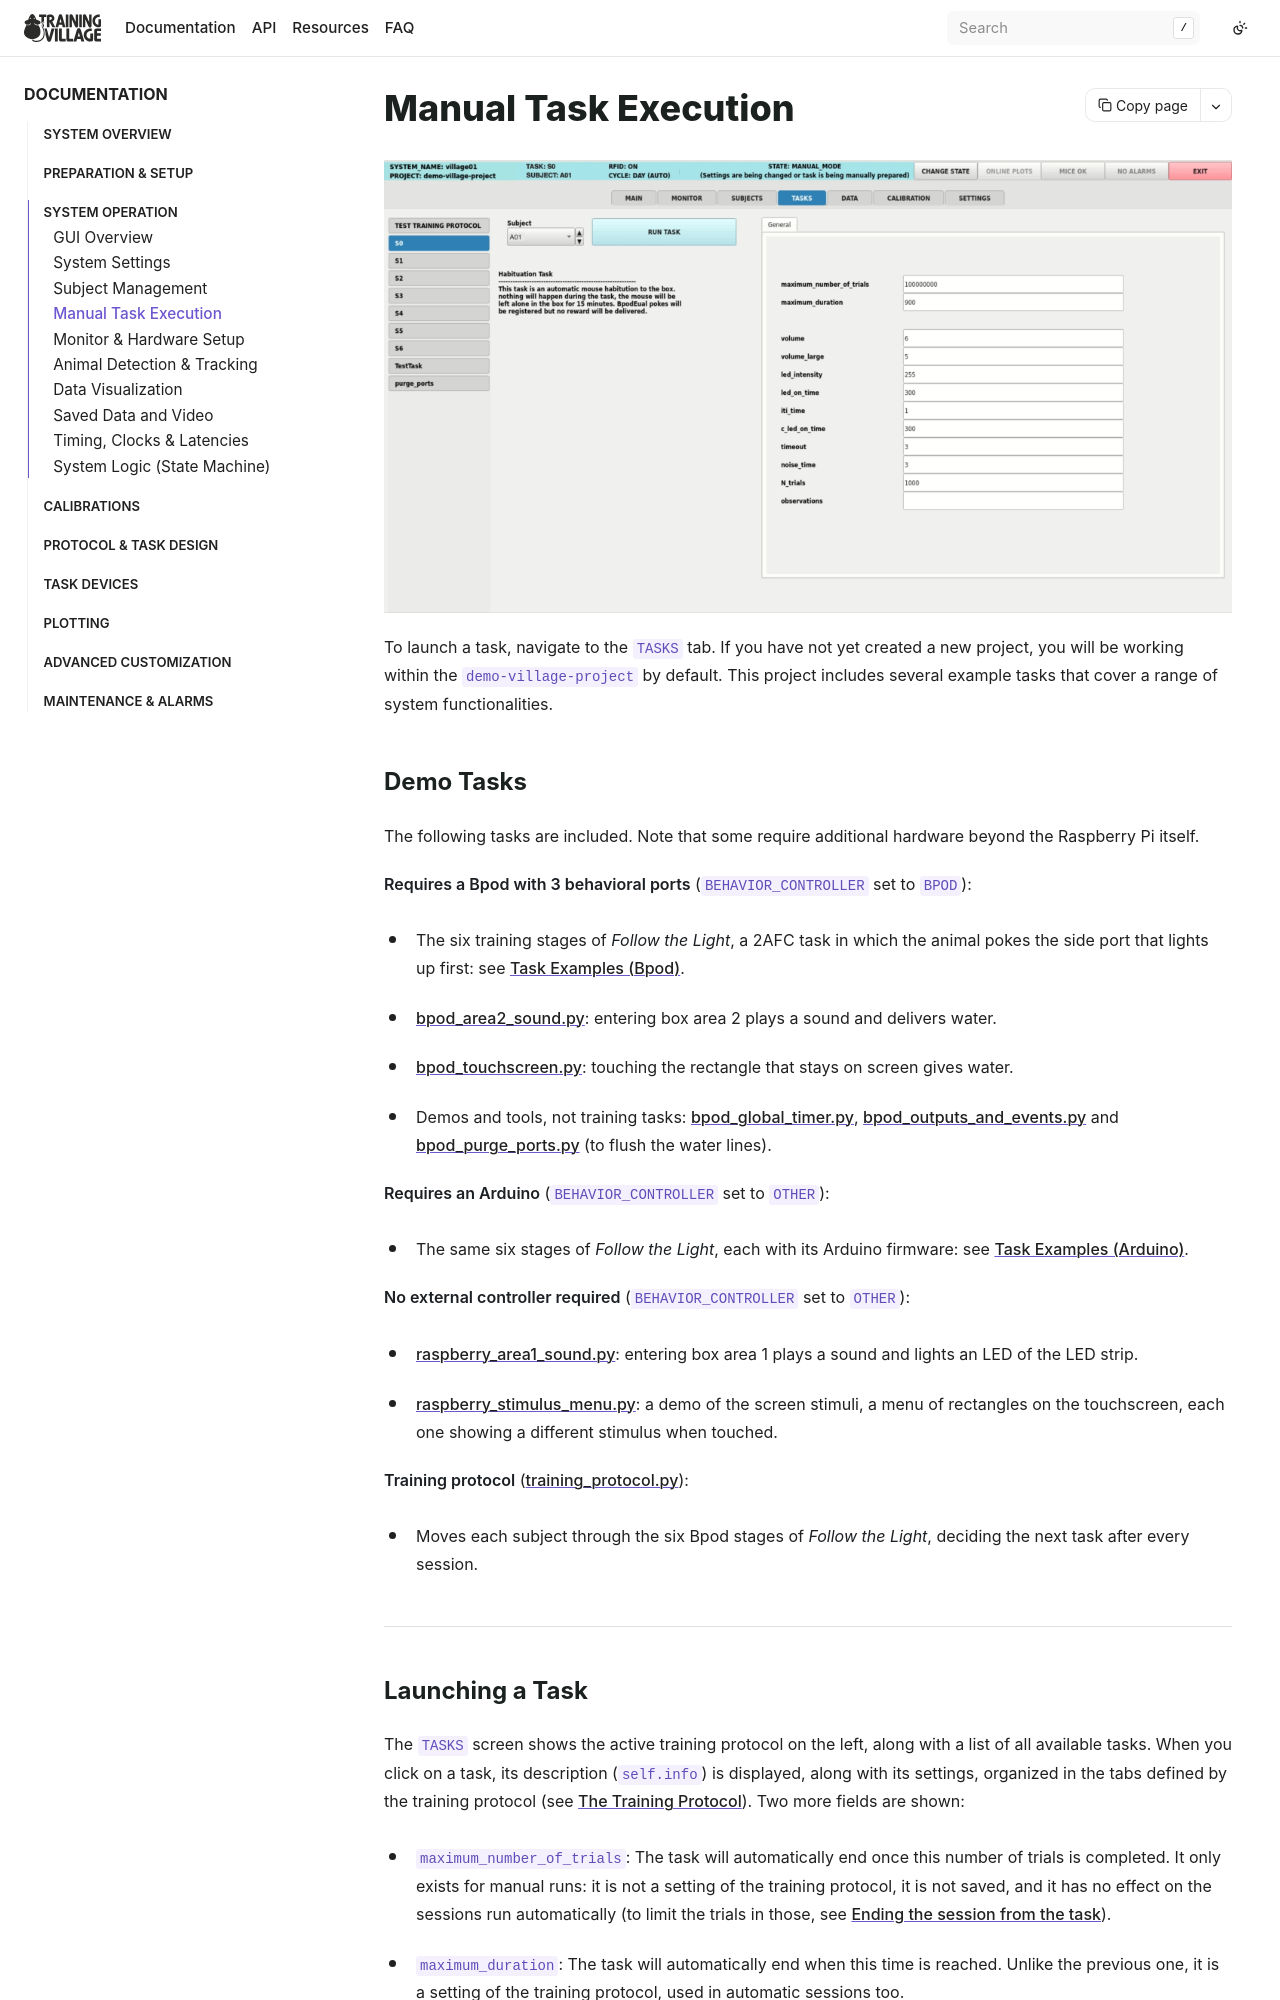

repository: BrainCircuitsBehaviorLab/village · page: system_operation/manual.html · generator: sphinx

## Manual Task Execution

![Tasks Training Village screen](/_static/tasks_screen.webp)

To launch a task, navigate to the `TASKS` tab. If you have not yet created a new project,
you will be working within the `demo-village-project` by default. This project includes
several example tasks that cover a range of system functionalities.

### Demo Tasks

The following tasks are included. Note that some require additional hardware beyond
the Raspberry Pi itself.

**Requires a Bpod with 3 behavioral ports** (`BEHAVIOR_CONTROLLER` set to `BPOD`):
- The six training stages of *Follow the Light*, a 2AFC task in which the animal
  pokes the side port that lights up first: see
  [Task Examples (Bpod)](../examples/tasks_bpod.md).
- [bpod_area2_sound.py](../examples/bpod_area2_sound.md): entering box area 2 plays a
  sound and delivers water.
- [bpod_touchscreen.py](../examples/bpod_touchscreen.md): touching the rectangle that
  stays on screen gives water.
- Demos and tools, not training tasks:
  [bpod_global_timer.py](../examples/bpod_global_timer.md),
  [bpod_outputs_and_events.py](../examples/bpod_outputs_and_events.md)
  and [bpod_purge_ports.py](../examples/bpod_purge_ports.md) (to flush the water lines).

**Requires an Arduino** (`BEHAVIOR_CONTROLLER` set to `OTHER`):
- The same six stages of *Follow the Light*, each with its Arduino firmware: see
  [Task Examples (Arduino)](../examples/tasks_arduino.md).

**No external controller required** (`BEHAVIOR_CONTROLLER` set to `OTHER`):
- [raspberry_area1_sound.py](../examples/raspberry_area1_sound.md): entering box area 1
  plays a sound and lights an LED of the LED strip.
- [raspberry_stimulus_menu.py](../examples/raspberry_stimulus_menu.md): a demo of the
  screen stimuli, a menu of rectangles on the touchscreen, each one showing a
  different stimulus when touched.

**Training protocol** ([training_protocol.py](../examples/training_protocol.md)):
- Moves each subject through the six Bpod stages of *Follow the Light*, deciding the
  next task after every session.

---
